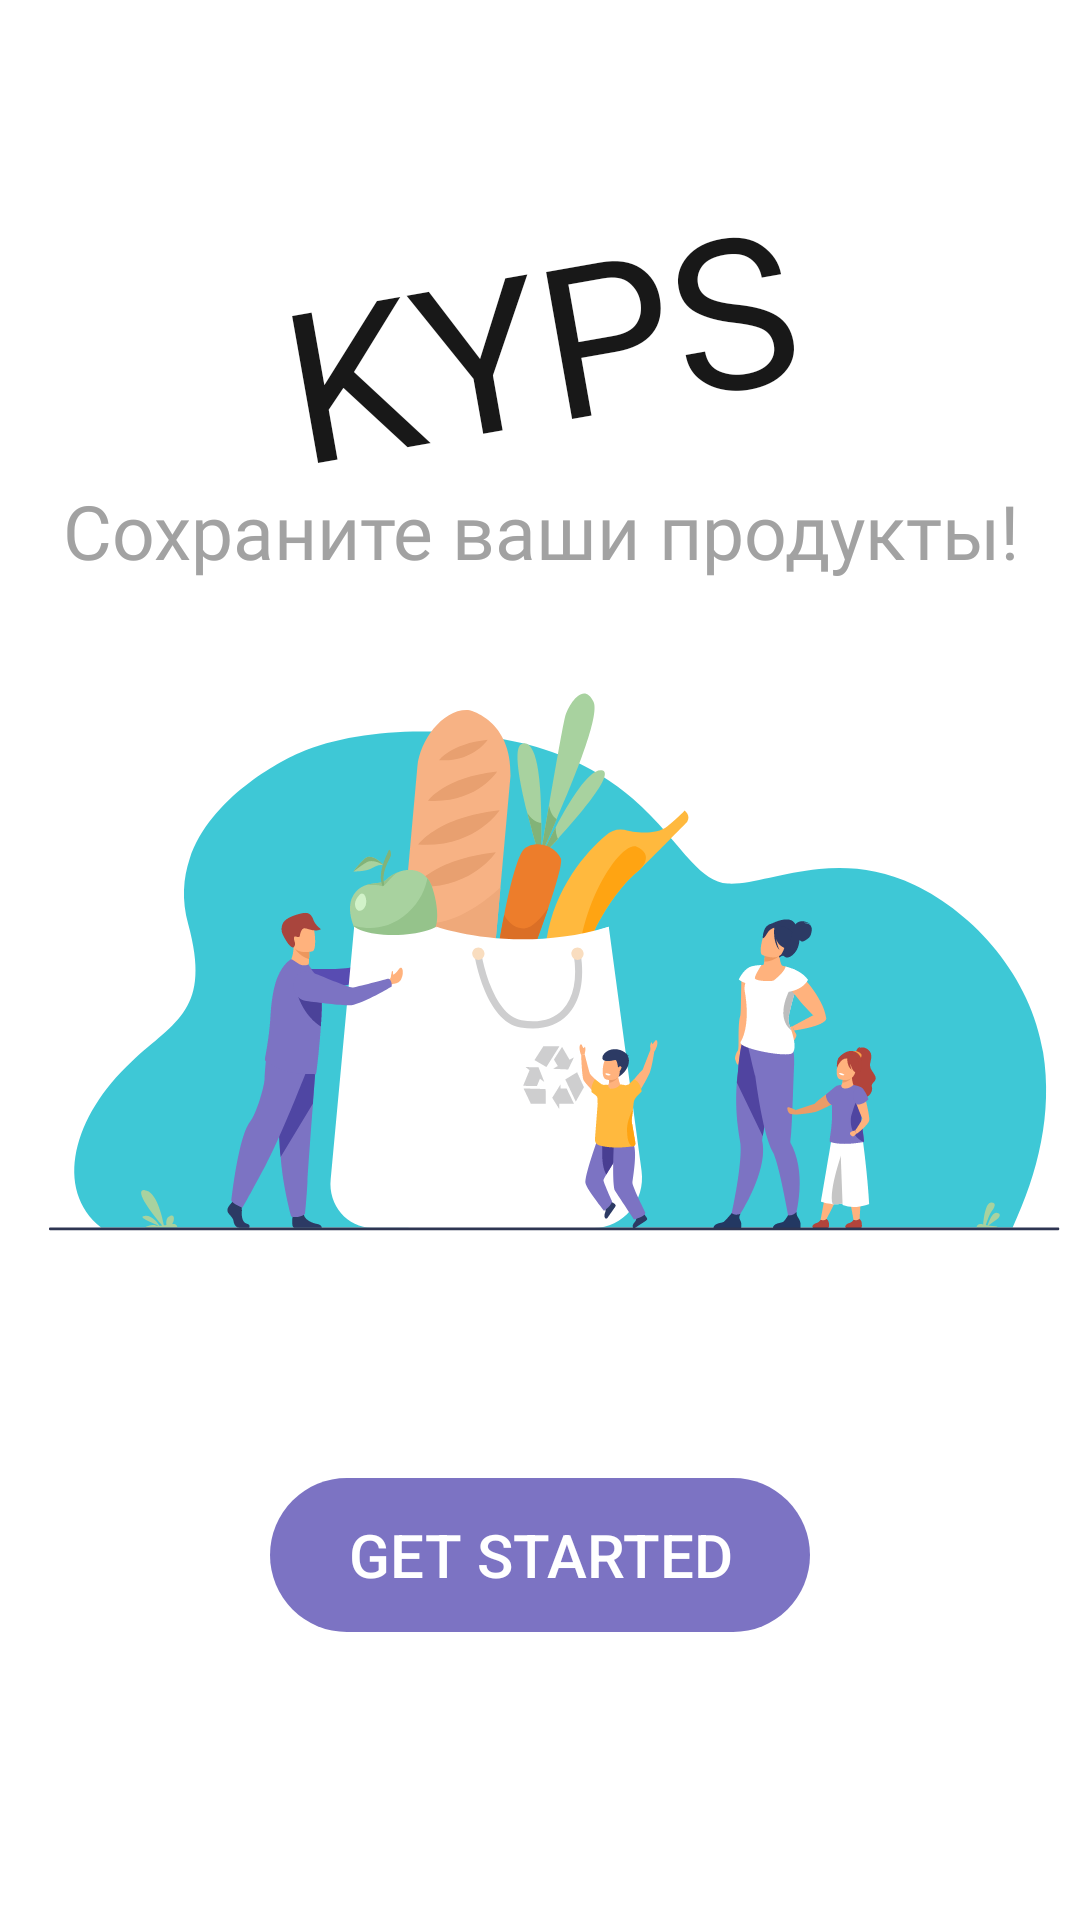

Here is an Android app screen rendered from its layout file. Give the layout XML and the strings, colors and styles it references.
<!-- AndroidManifest.xml: application theme Theme.KYSP -->
<!-- res/layout/activity_hello.xml -->
<?xml version="1.0" encoding="utf-8"?>
<androidx.constraintlayout.widget.ConstraintLayout xmlns:android="http://schemas.android.com/apk/res/android"
    xmlns:app="http://schemas.android.com/apk/res-auto"
    xmlns:tools="http://schemas.android.com/tools"
    android:layout_width="match_parent"
    android:layout_height="match_parent"
    tools:context=".HelloActivity">

    <androidx.constraintlayout.widget.Guideline
        android:id="@+id/gl_down"
        android:layout_width="wrap_content"
        android:layout_height="wrap_content"
        android:orientation="horizontal"
        app:layout_constraintGuide_percent="0.85" />

    <androidx.constraintlayout.widget.Guideline
        android:id="@+id/gl_hor_app_name_text"
        android:layout_width="wrap_content"
        android:layout_height="wrap_content"
        android:orientation="horizontal"
        app:layout_constraintGuide_percent="0.25"
        />
    <androidx.constraintlayout.widget.Guideline
        android:id="@+id/gl_ver_app_name_text"
        android:layout_width="wrap_content"
        android:layout_height="wrap_content"
        android:orientation="vertical"
        app:layout_constraintGuide_percent="0.27"
        />

    <TextView
        android:layout_width="match_parent"
        android:layout_height="wrap_content"
        app:layout_constraintStart_toStartOf="parent"
        app:layout_constraintBottom_toBottomOf="@id/gl_hor_app_name_text"
        android:text="KYPS"
        android:fontFamily="@font/suez_one"
        android:textSize="70sp"
        android:textColor="@color/light_black"
        android:rotation="350"
        android:gravity="center"
        />

    <TextView
        android:layout_width="match_parent"
        android:layout_height="wrap_content"
        app:layout_constraintStart_toStartOf="@id/gl_ver_app_name_text"
        app:layout_constraintTop_toBottomOf="@id/gl_hor_app_name_text"
        android:text="Сохраните ваши продукты!"
        android:fontFamily="@font/namu"
        android:textSize="25sp"
        android:textColor="@color/gray"
        android:gravity="center"
        />


    <androidx.constraintlayout.widget.Guideline
        android:id="@+id/gl_left"
        android:layout_width="wrap_content"
        android:layout_height="wrap_content"
        android:orientation="vertical"
        app:layout_constraintGuide_percent="0.2"
        />

    <androidx.constraintlayout.widget.Guideline
        android:id="@+id/gl_right"
        android:layout_width="wrap_content"
        android:layout_height="wrap_content"
        android:orientation="vertical"
        app:layout_constraintGuide_percent="0.8"
        />

    <androidx.constraintlayout.widget.Guideline
        android:id="@+id/gl_greetings_bottom"
        android:layout_width="wrap_content"
        android:layout_height="wrap_content"
        android:orientation="horizontal"
        app:layout_constraintGuide_percent="0.7"
        />

    <View
        android:layout_width="match_parent"
        android:layout_height="0dp"
        app:layout_constraintStart_toStartOf="parent"
        app:layout_constraintBottom_toBottomOf="@id/gl_greetings_bottom"
        android:background="@drawable/va_greetings"
        app:layout_constraintHeight_percent="0.4"
        />

    <Button
        android:id="@+id/hello_activity__start_button"
        android:layout_width="0dp"
        android:layout_height="0dp"
        android:background="@drawable/rounded_button"
        android:text="Get Started"
        android:textColor="@color/white"
        android:textSize="20sp"
        app:layout_constraintBottom_toBottomOf="@id/gl_down"
        app:layout_constraintStart_toEndOf="@id/gl_left"
        style="?android:attr/borderlessButtonStyle"
        app:layout_constraintWidth_percent="0.5"
        app:layout_constraintHeight_percent="0.08"
        app:layout_constraintEnd_toStartOf="@id/gl_right"/>

  

</androidx.constraintlayout.widget.ConstraintLayout>
<!-- res/layout/footer.xml (included above) -->
<?xml version="1.0" encoding="utf-8"?>
<androidx.constraintlayout.widget.ConstraintLayout xmlns:android="http://schemas.android.com/apk/res/android"
    xmlns:app="http://schemas.android.com/apk/res-auto"
    xmlns:tools="http://schemas.android.com/tools"
    android:layout_width="match_parent"
    android:layout_height="match_parent">

    <View
        android:layout_width="match_parent"
        android:layout_height="0dp"
        app:layout_constraintHeight_percent="0.09"
        app:layout_constraintBottom_toBottomOf="parent"
        app:layout_constraintStart_toStartOf="parent"
        android:background="@drawable/footer"/>

    <LinearLayout
        android:layout_width="match_parent"
        android:layout_height="0dp"
        app:layout_constraintBottom_toBottomOf="parent"
        app:layout_constraintStart_toStartOf="parent"
        app:layout_constraintHeight_percent="0.07"
        android:orientation="horizontal"
        android:weightSum="100">
        <Space
            android:layout_width="wrap_content"
            android:layout_height="wrap_content"
            android:layout_weight="15"/>
        <LinearLayout
            android:layout_width="0dp"
            android:layout_height="match_parent"
            app:layout_constraintBottom_toBottomOf="parent"
            app:layout_constraintStart_toStartOf="parent"
            android:orientation="vertical"
            android:weightSum="100"
            android:layout_weight="15">
            <Space
                android:layout_width="wrap_content"
                android:layout_height="wrap_content"
                android:layout_weight="30"/>
            <ImageButton
                android:layout_width="match_parent"
                android:layout_height="0dp"
                app:layout_constraintBottom_toBottomOf="parent"
                app:layout_constraintStart_toStartOf="parent"
                android:background="@null"
                android:src="@drawable/button_main"
                android:scaleType="fitCenter"
                android:layout_weight="40" />
            <Space
                android:layout_width="wrap_content"
                android:layout_height="wrap_content"
                android:layout_weight="30"/>
        </LinearLayout>
        <Space
            android:layout_width="wrap_content"
            android:layout_height="wrap_content"
            android:layout_weight="5"/>

        <LinearLayout
            android:layout_width="0dp"
            android:layout_height="match_parent"
            app:layout_constraintBottom_toBottomOf="parent"
            app:layout_constraintStart_toStartOf="parent"
            android:orientation="vertical"
            android:weightSum="100"
            android:layout_weight="30">
            <Space
                android:layout_width="wrap_content"
                android:layout_height="wrap_content"
                android:layout_weight="5"/>
            <ImageButton
                android:layout_width="match_parent"
                android:layout_height="0dp"
                app:layout_constraintBottom_toBottomOf="parent"
                app:layout_constraintStart_toStartOf="parent"
                android:background="@null"
                android:src="@drawable/va_add_item"
                android:scaleType="fitCenter"
                android:layout_weight="75"/>
            <Space
                android:layout_width="wrap_content"
                android:layout_height="wrap_content"
                android:layout_weight="20"/>
        </LinearLayout>
        <Space
            android:layout_width="0dp"
            android:layout_height="0dp"
            android:layout_weight="5"/>

        <LinearLayout
            android:layout_width="0dp"
            android:layout_height="match_parent"
            app:layout_constraintBottom_toBottomOf="parent"
            app:layout_constraintStart_toStartOf="parent"
            android:orientation="vertical"
            android:weightSum="100"
            android:layout_weight="15">
            <Space
                android:layout_width="wrap_content"
                android:layout_height="wrap_content"
                android:layout_weight="30"/>
            <ImageButton
                android:id="@+id/scan_barcode_button"
                android:layout_width="match_parent"
                android:layout_height="0dp"
                app:layout_constraintBottom_toBottomOf="parent"
                app:layout_constraintStart_toStartOf="parent"
                android:background="@null"
                android:src="@drawable/button_settings"
                android:scaleType="fitCenter"
                android:layout_weight="40" />
            <Space
                android:layout_width="wrap_content"
                android:layout_height="wrap_content"
                android:layout_weight="30"/>
        </LinearLayout>

        <Space
            android:layout_width="wrap_content"
            android:layout_height="wrap_content"
            android:layout_weight="15"/>
    </LinearLayout>

</androidx.constraintlayout.widget.ConstraintLayout>
<!-- resources referenced by this layout -->
<resources>
  <color name="gray">#A2A2A2</color>
  <color name="light_black">#181818</color>
  <color name="white">#FFFFFFFF</color>
  <!-- drawable button_main (drawable-v24) -->
  <?xml version="1.0" encoding="utf-8"?>
  <selector xmlns:android="http://schemas.android.com/apk/res/android">
      <item android:drawable="@drawable/va_main" android:state_activated="false"/>
      <item android:drawable="@drawable/va_main_active" android:state_activated="true"/>
  </selector>
  <!-- drawable button_settings (drawable-v24) -->
  <?xml version="1.0" encoding="utf-8"?>
  <selector xmlns:android="http://schemas.android.com/apk/res/android">
      <item android:drawable="@drawable/va_settings" android:state_activated="false"/>
      <item android:drawable="@drawable/va_settings_active" android:state_activated="true"/>
  </selector>
  <!-- drawable rounded_button (drawable-v24) -->
  <?xml version="1.0" encoding="utf-8"?>
  <shape xmlns:android="http://schemas.android.com/apk/res/android"
      android:shape="rectangle" >
  
      <solid android:color="@color/violet" />
  
      <corners
          android:bottomLeftRadius="250dp"
          android:bottomRightRadius="250dp"
          android:topLeftRadius="250dp"
          android:topRightRadius="250dp" />
  
  </shape>
  <!-- drawable va_add_item (drawable-v24) -->
  <vector xmlns:android="http://schemas.android.com/apk/res/android"
      android:width="100dp"
      android:height="50dp"
      android:viewportWidth="100"
      android:viewportHeight="50">
    <path
        android:pathData="M25,0L75,0A25,25 0,0 1,100 25L100,25A25,25 0,0 1,75 50L25,50A25,25 0,0 1,0 25L0,25A25,25 0,0 1,25 0z"
        android:fillColor="#3AC7D5"/>
    <path
        android:pathData="M38,23L62,23A2,2 0,0 1,64 25L64,25A2,2 0,0 1,62 27L38,27A2,2 0,0 1,36 25L36,25A2,2 0,0 1,38 23z"
        android:fillColor="#FAFAFA"/>
    <path
        android:pathData="M52,13L52,37A2,2 0,0 1,50 39L50,39A2,2 0,0 1,48 37L48,13A2,2 0,0 1,50 11L50,11A2,2 0,0 1,52 13z"
        android:fillColor="#FAFAFA"/>
  </vector>
  <style name="Theme.KYSP" parent="Theme.MaterialComponents.DayNight.DarkActionBar">
          
          <item name="colorPrimary">@color/purple_500</item>
          <item name="colorPrimaryVariant">@color/purple_700</item>
          <item name="colorOnPrimary">@color/white</item>
          
          <item name="colorSecondary">@color/teal_200</item>
          <item name="colorSecondaryVariant">@color/teal_700</item>
          <item name="colorOnSecondary">@color/black</item>
          
          <item name="android:statusBarColor" tools:targetApi="l">?attr/colorPrimaryVariant</item>
          
      </style>
  <!-- drawable va_main (drawable-v24) -->
  <vector xmlns:android="http://schemas.android.com/apk/res/android"
      android:width="28dp"
      android:height="28dp"
      android:viewportWidth="28"
      android:viewportHeight="28">
    <path
        android:pathData="M13.394,0.756C13.08,0.85 1.33,7.92 1.08,8.17a2.714,2.714 0,0 0,-0.387 0.575l-0.163,0.35 -0.018,7.844c-0.013,5.48 0.006,7.943 0.056,8.175 0.231,1.137 1.237,2.112 2.387,2.325 0.225,0.043 1.4,0.062 3.213,0.05l2.862,-0.02 0.394,-0.212c0.438,-0.237 0.625,-0.431 0.875,-0.906l0.169,-0.319 0.031,-3.2c0.031,-3.106 0.037,-3.2 0.162,-3.369a1.71,1.71 0,0 1,0.3 -0.3c0.17,-0.13 0.238,-0.13 3.038,-0.13s2.869,0 3.038,0.13c0.093,0.07 0.23,0.207 0.3,0.3 0.124,0.17 0.13,0.263 0.162,3.37 0.031,3.162 0.031,3.2 0.175,3.48 0.219,0.45 0.469,0.713 0.9,0.944l0.394,0.213 2.862,0.018c1.813,0.013 2.988,-0.006 3.213,-0.05 1.175,-0.212 2.187,-1.218 2.393,-2.38 0.044,-0.226 0.057,-3.1 0.05,-8.157l-0.018,-7.806 -0.163,-0.344a2.567,2.567 0,0 0,-0.375 -0.569C26.681,7.92 14.925,0.85 14.575,0.75c-0.281,-0.075 -0.906,-0.075 -1.181,0.006Z"
        android:fillColor="#CECECF"/>
  </vector>
  <color name="violet">#7C73C3</color>
  <color name="purple_500">#FF6200EE</color>
  <color name="purple_700">#FF3700B3</color>
  <color name="teal_200">#FF03DAC5</color>
  <color name="teal_700">#FF018786</color>
  <color name="black">#FF000000</color>
</resources>
